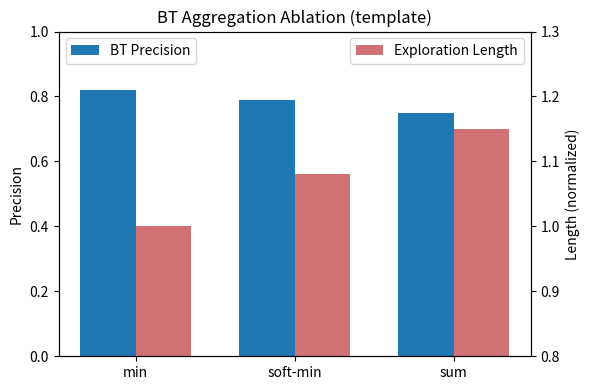

Python code for this plot:
"""
Figure A template: BT aggregation ablation (min / soft-min / sum).
Replace dummy data with real metrics (e.g., BT precision/recall, exploration length).
Outputs: docs/paper/figures/fig_bt_aggregation_template.pdf
"""
from pathlib import Path
import numpy as np
import matplotlib.pyplot as plt

def main():
    labels = ["min", "soft-min", "sum"]
    # Dummy example: higher is better for precision, lower is better for length
    precision = np.array([0.82, 0.79, 0.75])
    length = np.array([1.00, 1.08, 1.15])  # normalized exploration length

    x = np.arange(len(labels))
    w = 0.35
    fig, ax1 = plt.subplots(figsize=(6, 4))
    ax2 = ax1.twinx()

    b1 = ax1.bar(x - w/2, precision, width=w, label="BT Precision")
    b2 = ax2.bar(x + w/2, length, width=w, color="#C44E52", alpha=0.8, label="Exploration Length")

    ax1.set_ylim(0, 1.0)
    ax2.set_ylim(0.8, 1.3)
    ax1.set_ylabel("Precision")
    ax2.set_ylabel("Length (normalized)")
    ax1.set_xticks(x, labels)
    ax1.set_title("BT Aggregation Ablation (template)")

    ax1.legend(loc="upper left")
    ax2.legend(loc="upper right")

    out = Path("docs/paper/figures/fig_bt_aggregation_template.pdf")
    out.parent.mkdir(parents=True, exist_ok=True)
    fig.tight_layout()
    fig.savefig(out)
    print("Saved:", out)

if __name__ == "__main__":
    main()
